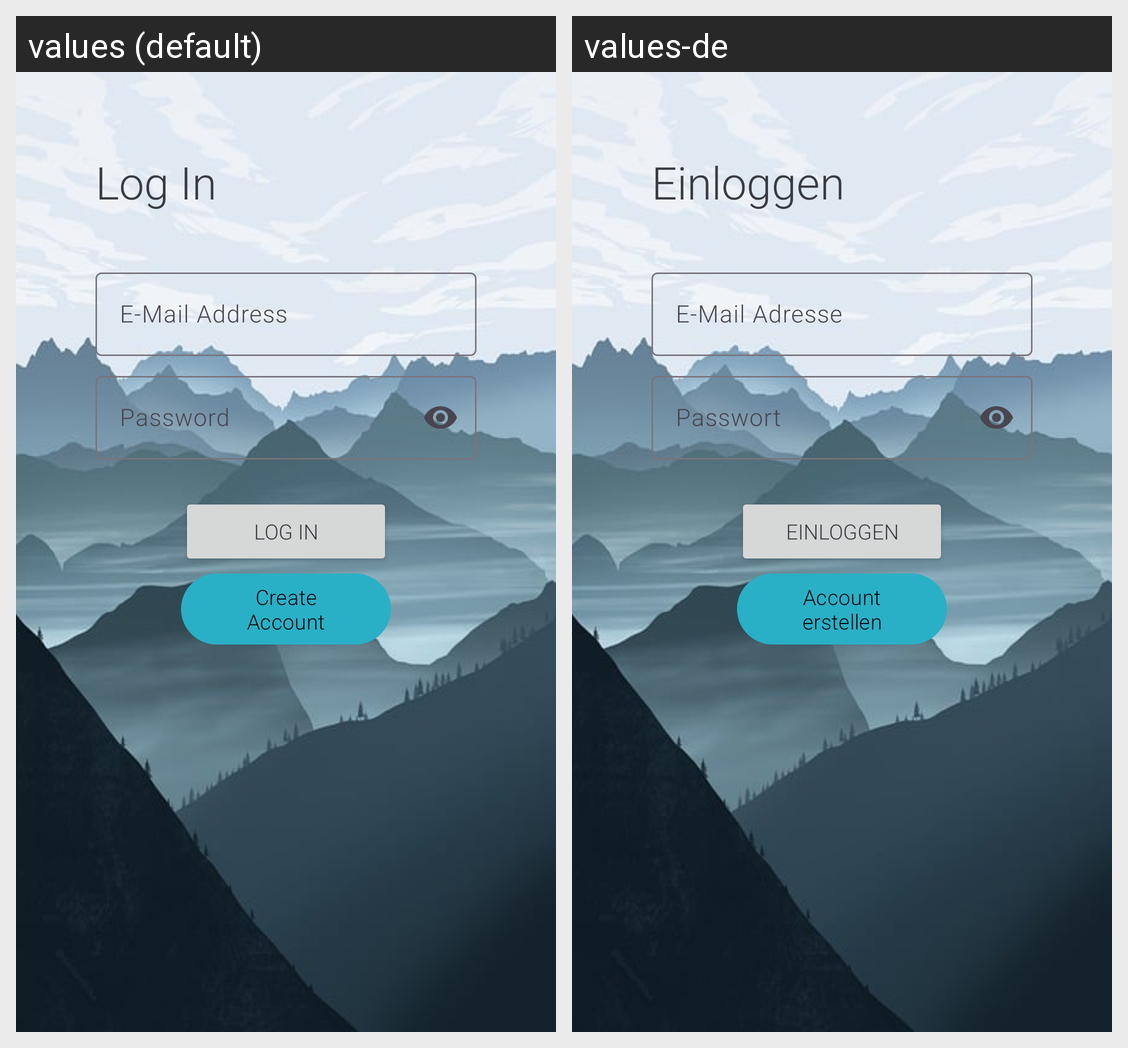

Here is an Android app screen in its default locale and in the app's own translations. Write out the translated-string differences for the strings that appear on this screen.
Android screen res/layout/activity_main.xml rendered under 2 locales, left to right: values (default), values-de. Device: Nexus 5 (rendered at 1080×1920; each locale shown at half size, 540×960, under a caption strip naming it); theme Theme.ChallengerLogin.
Strings drawn on this screen, with the default value and each locale's value (text and hints the layout hard-codes, and strings that could not be matched under every locale, appear in the picture but are not listed):

hint_login
  values: Log In
  values-de: Einloggen

hint_email
  values: E-Mail Address
  values-de: E-Mail Adresse

hint_password
  values: Password
  values-de: Passwort

hint_create_account
  values: Create Account
  values-de: Account erstellen
